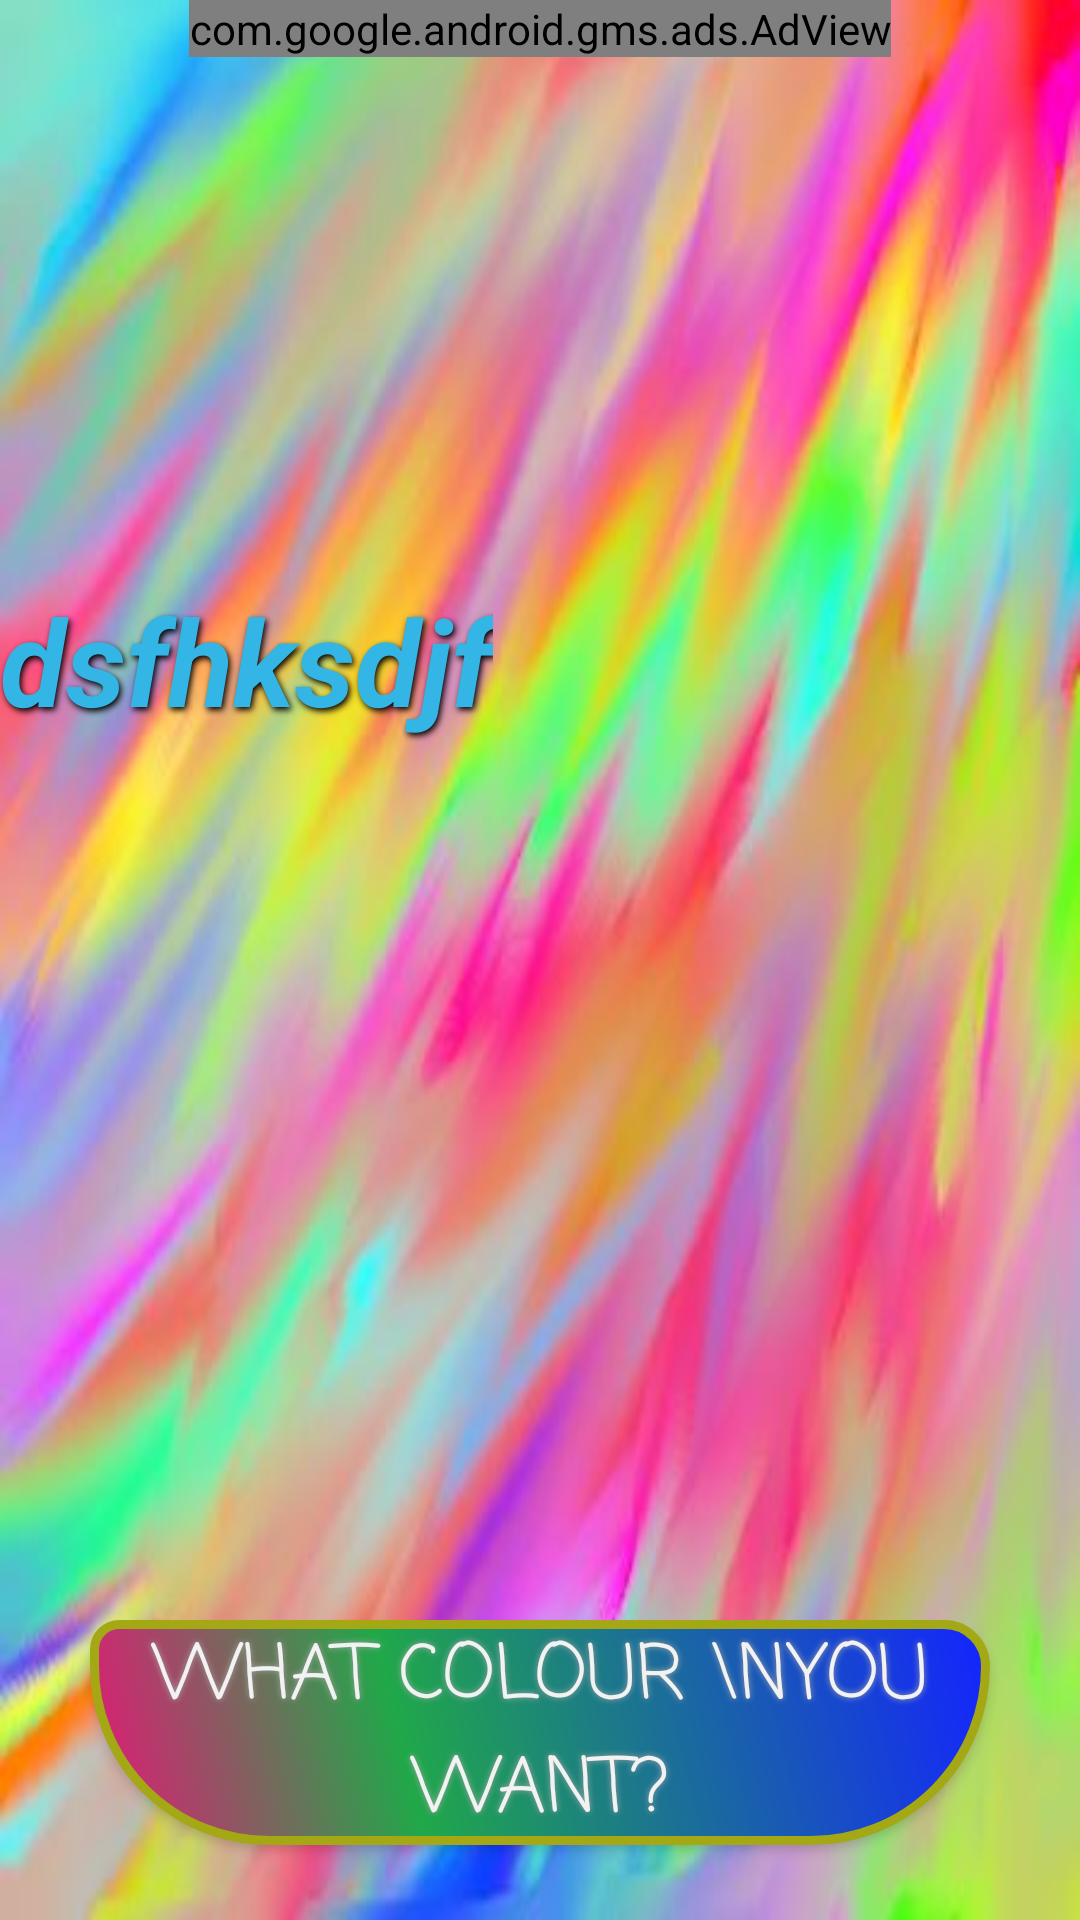

Here is an Android app screen rendered from its layout file. Give the layout XML and the strings, colors and styles it references.
<!-- AndroidManifest.xml: application theme AppTheme -->
<!-- res/layout/welcome.xml -->
<?xml version="1.0" encoding="utf-8"?>
<LinearLayout xmlns:android="http://schemas.android.com/apk/res/android"
    xmlns:ads="http://schemas.android.com/apk/res-auto"
    android:orientation="vertical"
    android:layout_width="match_parent"
    android:layout_height="match_parent">

<FrameLayout
    android:layout_width="match_parent"
    android:layout_height="match_parent"
    android:background="@drawable/color_bg"
    android:orientation="vertical">

    <Button
        android:id ="@+id/welcomeid"
        android:textColor="#F2F2F2"
        android:layout_width="300dp"
        android:layout_height="75dp"
        android:background="@drawable/shape_rect"
        android:shadowColor="#A8A8A8"
        android:shadowDx="0"
        android:shadowDy="0"
        android:shadowRadius="5"
        android:text="What colour \nyou want?"
        android:textSize="25dp"
        android:fontFamily="casual"
        android:layout_alignParentBottom="true"
        android:layout_gravity="center_horizontal|bottom"
        android:layout_marginBottom="25dp"/>

    <TextView
        android:id="@+id/nameview"
        android:text="dsfhksdjf"
        android:layout_width="wrap_content"
        android:layout_height="wrap_content"
        android:shadowColor="#000000"
        android:shadowDx="2"
        android:shadowDy="3"
        android:shadowRadius="5"
        android:textColor="@android:color/holo_blue_light"
        android:textSize="40dp"
        android:textStyle="italic|bold"
        android:layout_gravity="left|center_vertical"
        android:paddingBottom="200dp"></TextView>

    <com.google.android.gms.ads.AdView
        android:id="@+id/adView1"
        android:layout_width="wrap_content"
        android:layout_height="wrap_content"
        ads:adSize="BANNER"
        ads:adUnitId="@string/ad_unit_id"
        android:layout_gravity="center_horizontal|top">
    </com.google.android.gms.ads.AdView>

</FrameLayout>
</LinearLayout>
<!-- resources referenced by this layout -->
<resources>
  <!-- drawable color_bg: jpg bitmap (drawable, 21221 bytes) -->
  <!-- drawable shape_rect (drawable) -->
  <?xml version="1.0" encoding="utf-8"?>
  <shape xmlns:android="http://schemas.android.com/apk/res/android" android:shape="rectangle" >
      <corners
          android:topLeftRadius="15dp"
          android:topRightRadius="25dp"
          android:bottomLeftRadius="105dp"
          android:bottomRightRadius="105dp"
          />
      <gradient
          android:angle="45"
          android:centerX="35%"
          android:centerColor="#20A849"
          android:startColor="#E81577"
          android:endColor="#1424FF"
          android:type="linear"
          />
      <padding
          android:left="0dp"
          android:top="0dp"
          android:right="0dp"
          android:bottom="0dp"
          />
      <size
          android:width="300dp"
          android:height="150dp"
          />
      <stroke
          android:width="3dp"
          android:color="#A3A814"
          />
  </shape>
  <string name="ad_unit_id">ca-app-pub-3940256099942544/6300978111</string>
  <style name="AppTheme" parent="Theme.AppCompat.Light.DarkActionBar">
          
          <item name="colorPrimary">@color/colorPrimary</item>
          <item name="colorPrimaryDark">@color/colorPrimaryDark</item>
          <item name="colorAccent">@color/colorAccent</item>
          <item name="android:logo">@drawable/toplogo</item>
  
  
          <item name="android:windowBackground">@color/colorPrimaryDark</item>
      </style>
  <color name="colorPrimary">#3F51B5</color>
  <color name="colorPrimaryDark">#000000</color>
  <color name="colorAccent">#FF4081</color>
  <!-- drawable toplogo: png bitmap (drawable, 4806 bytes) -->
</resources>
